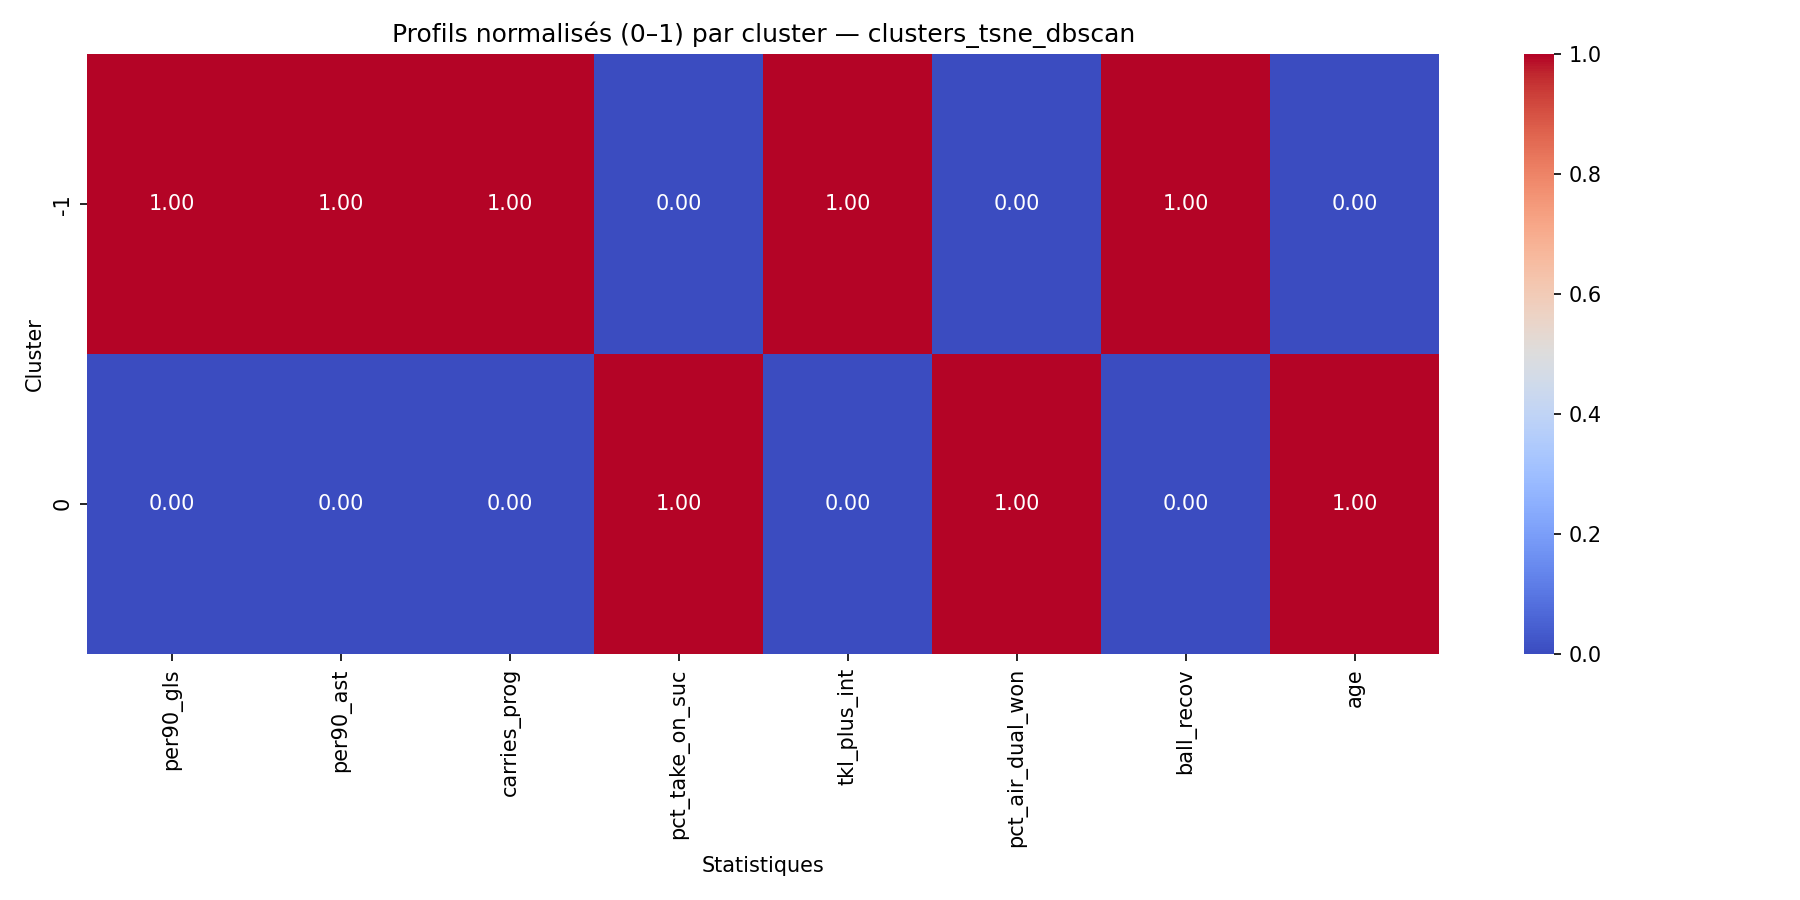

Values plotted in this chart, from the file beside it:
cluster, per90_gls, per90_ast, carries_prog, pct_take_on_suc, tkl_plus_int, pct_air_dual_won, ball_recov, age, cluster_size
-1, 1.0, 1.0, 1.0, 0.0, 1.0, 0.0, 1.0, 0.0, 344
0, 0.0, 0.0, 0.0, 1.0, 0.0, 1.0, 0.0, 1.0, 21
